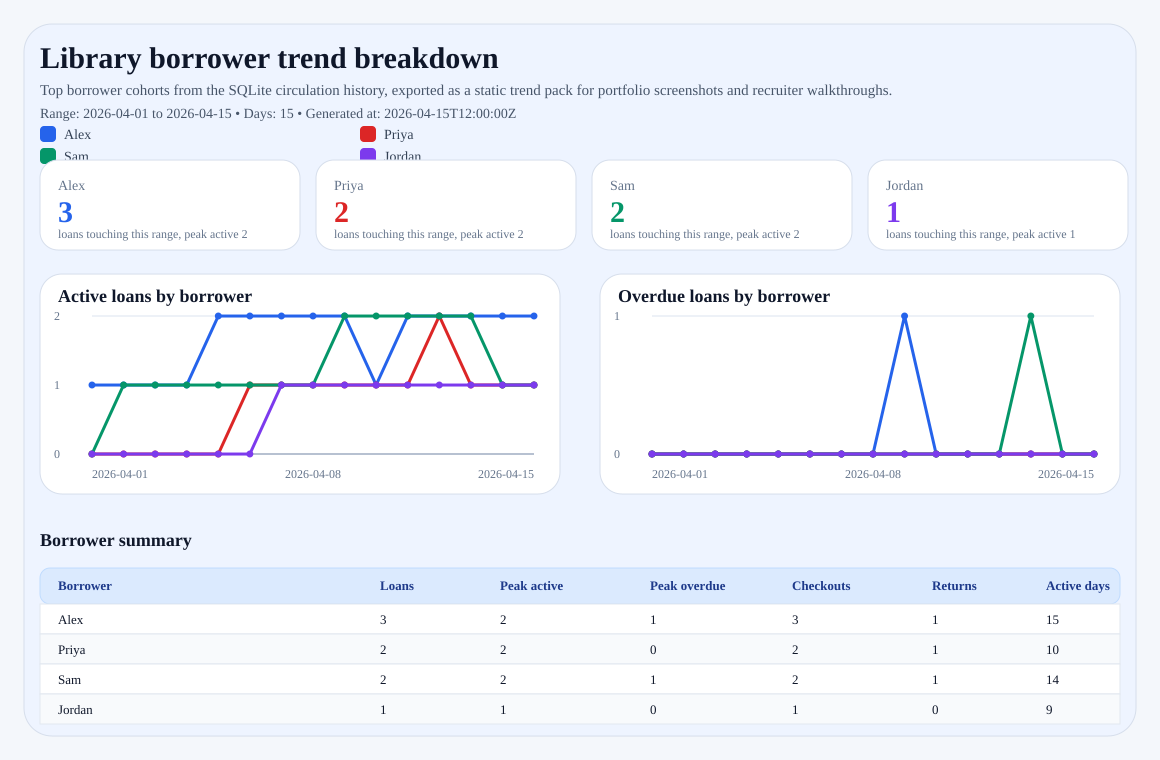

Source data for this figure (header and first rows):
date, borrower, active_loans, overdue_loans, checkouts_started, returns_completed
2026-04-01, Alex, 1, 0, 1, 0
2026-04-01, Priya, 0, 0, 0, 0
2026-04-01, Sam, 0, 0, 0, 0
2026-04-01, Jordan, 0, 0, 0, 0
2026-04-02, Alex, 1, 0, 0, 0
2026-04-02, Priya, 0, 0, 0, 0
2026-04-02, Sam, 1, 0, 1, 0
2026-04-02, Jordan, 0, 0, 0, 0
2026-04-03, Alex, 1, 0, 0, 0
2026-04-03, Priya, 0, 0, 0, 0
2026-04-03, Sam, 1, 0, 0, 0
2026-04-03, Jordan, 0, 0, 0, 0
2026-04-04, Alex, 1, 0, 0, 0
2026-04-04, Priya, 0, 0, 0, 0
2026-04-04, Sam, 1, 0, 0, 0
2026-04-04, Jordan, 0, 0, 0, 0
2026-04-05, Alex, 2, 0, 1, 0
2026-04-05, Priya, 0, 0, 0, 0
2026-04-05, Sam, 1, 0, 0, 0
2026-04-05, Jordan, 0, 0, 0, 0
2026-04-06, Alex, 2, 0, 0, 0
2026-04-06, Priya, 1, 0, 1, 0
2026-04-06, Sam, 1, 0, 0, 0
2026-04-06, Jordan, 0, 0, 0, 0
2026-04-07, Alex, 2, 0, 0, 0
2026-04-07, Priya, 1, 0, 0, 0
2026-04-07, Sam, 1, 0, 0, 0
2026-04-07, Jordan, 1, 0, 1, 0
2026-04-08, Alex, 2, 0, 0, 0
2026-04-08, Priya, 1, 0, 0, 0
2026-04-08, Sam, 1, 0, 0, 0
2026-04-08, Jordan, 1, 0, 0, 0
2026-04-09, Alex, 2, 1, 0, 0
2026-04-09, Priya, 1, 0, 0, 0
2026-04-09, Sam, 2, 0, 1, 0
2026-04-09, Jordan, 1, 0, 0, 0
2026-04-10, Alex, 1, 0, 0, 1
2026-04-10, Priya, 1, 0, 0, 0
2026-04-10, Sam, 2, 0, 0, 0
2026-04-10, Jordan, 1, 0, 0, 0
2026-04-11, Alex, 2, 0, 1, 0
2026-04-11, Priya, 1, 0, 0, 0
2026-04-11, Sam, 2, 0, 0, 0
2026-04-11, Jordan, 1, 0, 0, 0
2026-04-12, Alex, 2, 0, 0, 0
2026-04-12, Priya, 2, 0, 1, 0
2026-04-12, Sam, 2, 0, 0, 0
2026-04-12, Jordan, 1, 0, 0, 0
2026-04-13, Alex, 2, 0, 0, 0
2026-04-13, Priya, 1, 0, 0, 1
2026-04-13, Sam, 2, 1, 0, 0
2026-04-13, Jordan, 1, 0, 0, 0
2026-04-14, Alex, 2, 0, 0, 0
2026-04-14, Priya, 1, 0, 0, 0
2026-04-14, Sam, 1, 0, 0, 1
2026-04-14, Jordan, 1, 0, 0, 0
2026-04-15, Alex, 2, 0, 0, 0
2026-04-15, Priya, 1, 0, 0, 0
2026-04-15, Sam, 1, 0, 0, 0
2026-04-15, Jordan, 1, 0, 0, 0
